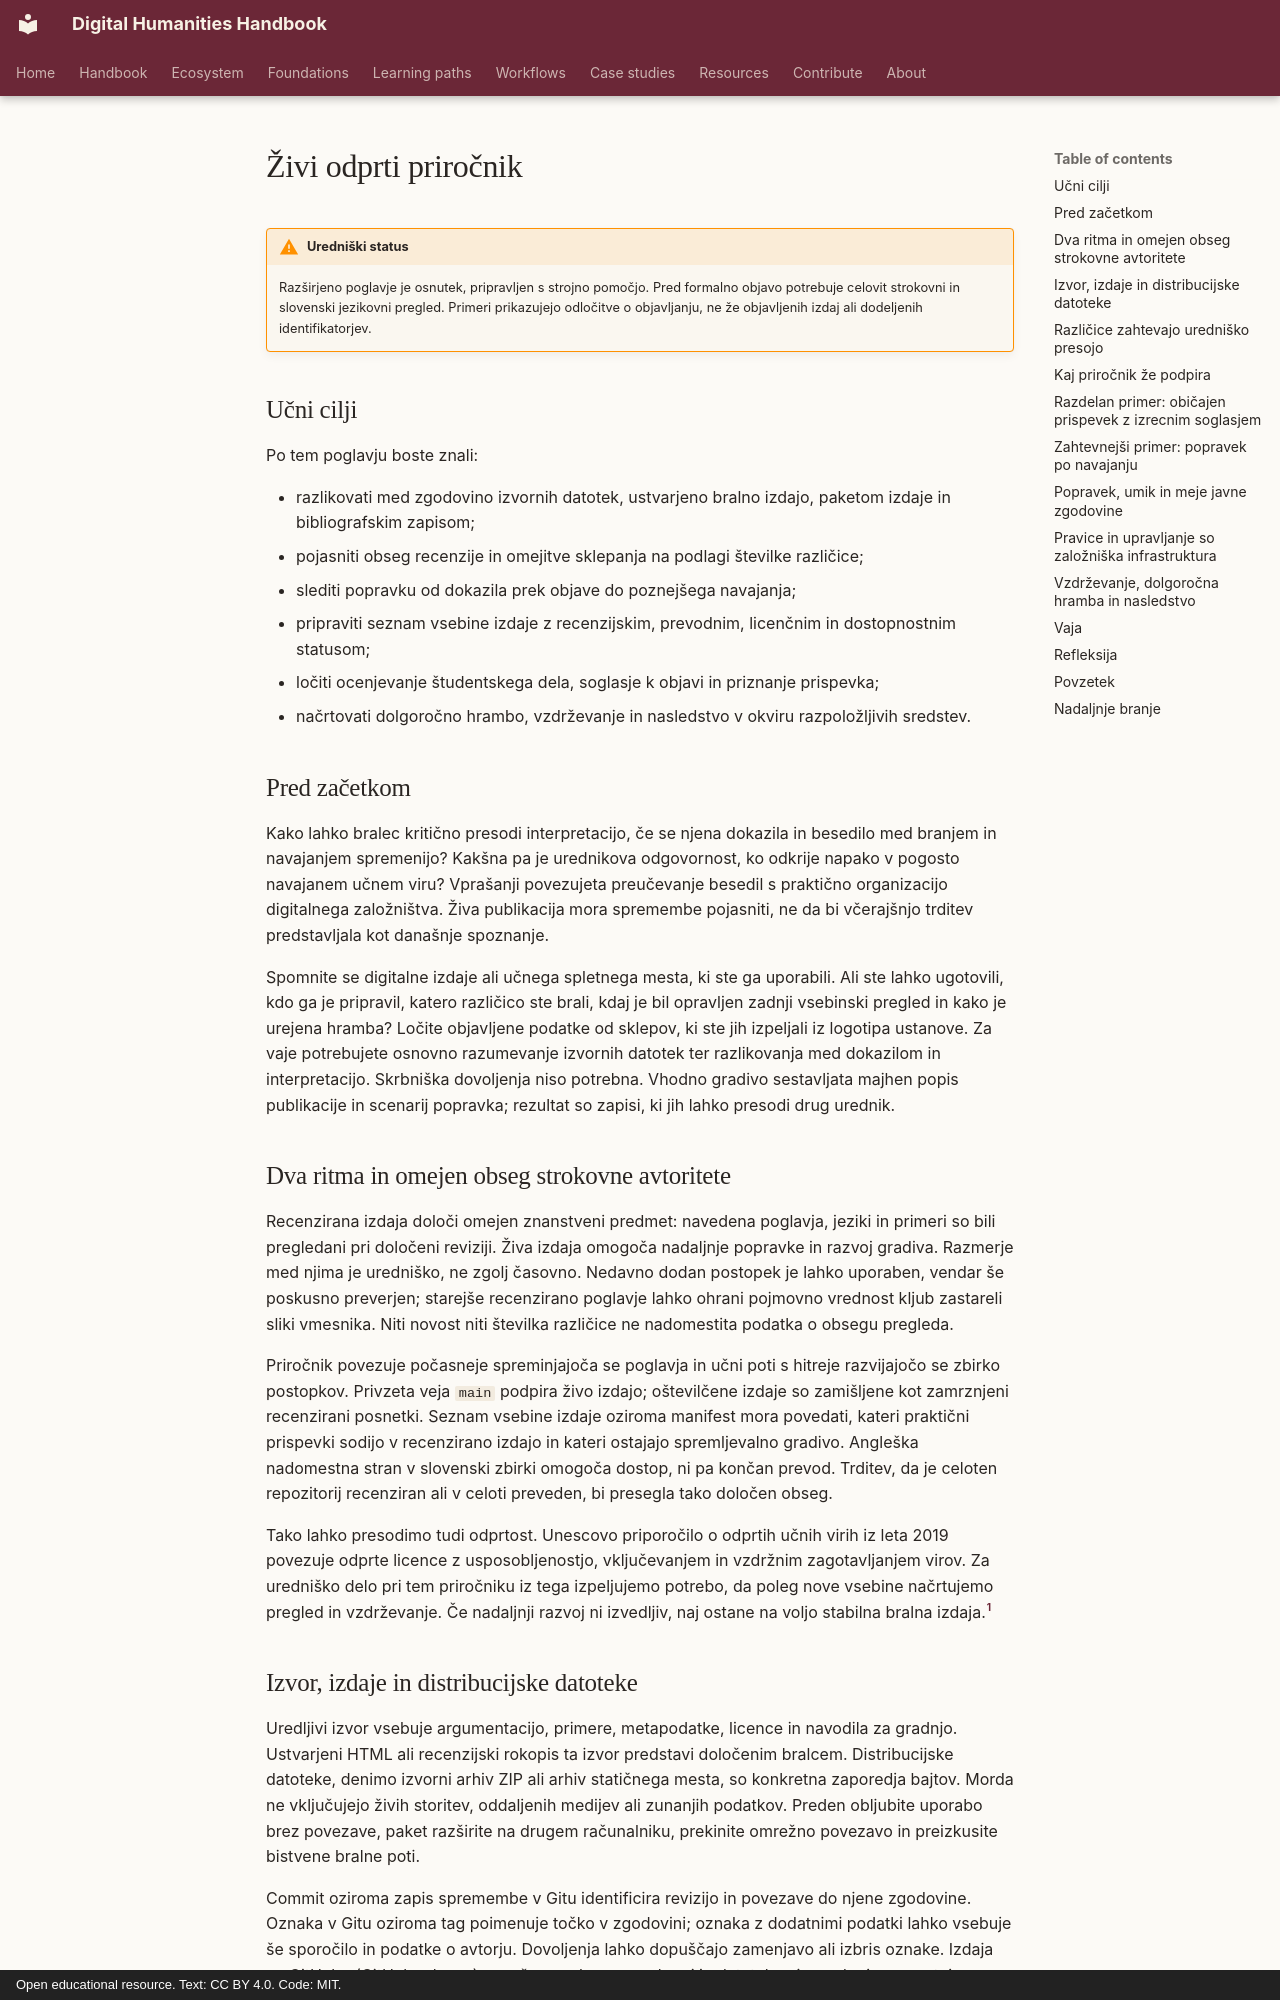

repository: damjan-popic/digital-humanities-handbook · page: sl/chapters/open-living-handbook/index.html · generator: mkdocs · copyright: Open educational resource. Text: CC BY 4.0. Code: MIT.

---
title: "Živi odprti priročnik"
description: "Kako recenzirane izdaje, sprotno popravljanje, skupno vzdrževanje in dolgoročna hramba podpirajo odgovorno znanstveno objavljanje."
tags: [odprto-izobraževanje, verzioniranje, recenziranje, prispevki, založništvo]
status: draft
translation_status: "machine-assisted draft; requires human language review"
---

# Živi odprti priročnik

!!! warning "Uredniški status"
    Razširjeno poglavje je osnutek, pripravljen s strojno pomočjo. Pred formalno objavo potrebuje celovit strokovni in slovenski jezikovni pregled. Primeri prikazujejo odločitve o objavljanju, ne že objavljenih izdaj ali dodeljenih identifikatorjev.

## Učni cilji

Po tem poglavju boste znali:

- razlikovati med zgodovino izvornih datotek, ustvarjeno bralno izdajo, paketom izdaje in bibliografskim zapisom;
- pojasniti obseg recenzije in omejitve sklepanja na podlagi številke različice;
- slediti popravku od dokazila prek objave do poznejšega navajanja;
- pripraviti seznam vsebine izdaje z recenzijskim, prevodnim, licenčnim in dostopnostnim statusom;
- ločiti ocenjevanje študentskega dela, soglasje k objavi in priznanje prispevka;
- načrtovati dolgoročno hrambo, vzdrževanje in nasledstvo v okviru razpoložljivih sredstev.

## Pred začetkom

Kako lahko bralec kritično presodi interpretacijo, če se njena dokazila in besedilo med branjem in navajanjem spremenijo? Kakšna pa je urednikova odgovornost, ko odkrije napako v pogosto navajanem učnem viru? Vprašanji povezujeta preučevanje besedil s praktično organizacijo digitalnega založništva. Živa publikacija mora spremembe pojasniti, ne da bi včerajšnjo trditev predstavljala kot današnje spoznanje.

Spomnite se digitalne izdaje ali učnega spletnega mesta, ki ste ga uporabili. Ali ste lahko ugotovili, kdo ga je pripravil, katero različico ste brali, kdaj je bil opravljen zadnji vsebinski pregled in kako je urejena hramba? Ločite objavljene podatke od sklepov, ki ste jih izpeljali iz logotipa ustanove. Za vaje potrebujete osnovno razumevanje izvornih datotek ter razlikovanja med dokazilom in interpretacijo. Skrbniška dovoljenja niso potrebna. Vhodno gradivo sestavljata majhen popis publikacije in scenarij popravka; rezultat so zapisi, ki jih lahko presodi drug urednik.

## Dva ritma in omejen obseg strokovne avtoritete

Recenzirana izdaja določi omejen znanstveni predmet: navedena poglavja, jeziki in primeri so bili pregledani pri določeni reviziji. Živa izdaja omogoča nadaljnje popravke in razvoj gradiva. Razmerje med njima je uredniško, ne zgolj časovno. Nedavno dodan postopek je lahko uporaben, vendar še poskusno preverjen; starejše recenzirano poglavje lahko ohrani pojmovno vrednost kljub zastareli sliki vmesnika. Niti novost niti številka različice ne nadomestita podatka o obsegu pregleda.

Priročnik povezuje počasneje spreminjajoča se poglavja in učni poti s hitreje razvijajočo se zbirko postopkov. Privzeta veja `main` podpira živo izdajo; oštevilčene izdaje so zamišljene kot zamrznjeni recenzirani posnetki. Seznam vsebine izdaje oziroma manifest mora povedati, kateri praktični prispevki sodijo v recenzirano izdajo in kateri ostajajo spremljevalno gradivo. Angleška nadomestna stran v slovenski zbirki omogoča dostop, ni pa končan prevod. Trditev, da je celoten repozitorij recenziran ali v celoti preveden, bi presegla tako določen obseg.

Tako lahko presodimo tudi odprtost. Unescovo priporočilo o odprtih učnih virih iz leta 2019 povezuje odprte licence z usposobljenostjo, vključevanjem in vzdržnim zagotavljanjem virov. Za uredniško delo pri tem priročniku iz tega izpeljujemo potrebo, da poleg nove vsebine načrtujemo pregled in vzdrževanje. Če nadaljnji razvoj ni izvedljiv, naj ostane na voljo stabilna bralna izdaja.[^living-oer]
